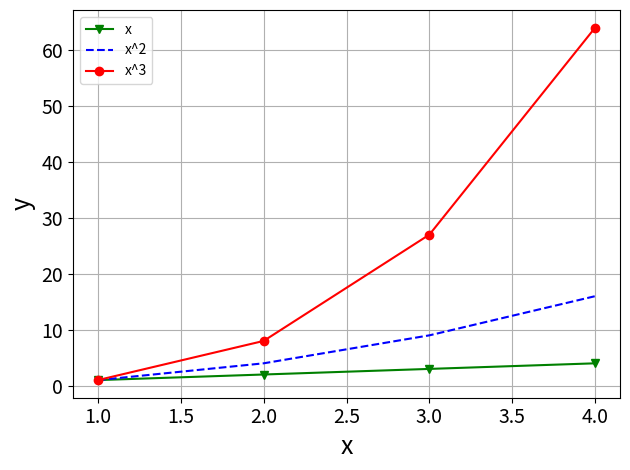

Here is the Python script that generated this plot:
import matplotlib.pyplot as plt

def format(xlab, ylab, legend=False, show=False, fileName=False):
    plt.xticks(fontsize=14)
    plt.yticks(fontsize=14)
    plt.xlabel(xlab, fontsize=18)
    plt.ylabel(ylab, fontsize=18)
    plt.grid()
    plt.tight_layout()
    if legend[0]:
        plt.legend()
    if fileName:
        plt.savefig(fileName + '.png')
    if show:
        plt.show()

def plot(x, y, xlab='$E$ / V', ylab='$i$ / A', mark='-', legend=False, fig=1, show=False, fileName=False):
    '''
        Function to plot curves without all the hassle. By default, y is a list 
        and mark is a string. To use different markers for each curve, include them as 
        a list where each item is a different marker / line style. y can also be a
        numpy array.

        Example:
        > import numpy as np
        > x = np.array([1,2,3,4])
        > y = [x, x**2, x***3]
        > mark = ['-', '--', 'or-']
        > legend = ['x', 'x^2', 'x^3']
        > sp.plotting.plot(x, y, xlab='x', ylab='y', mark=mark, legend=legend, show=1)
    '''
    # By default, y should be a list, if it is just a numpy array then
    # convert it into list to be used in the for loop afterwards:
    if (type(y) != list):
        y = [y]
    ny = len(y)
    # Even with multiple plots, the user may want to have the same marker or
    # line stile for each curve, so if it is not a list, convert it into one
    if (type(mark) != list):
        mark = [mark]*ny
    # Legend can also be just one or a list:
    if (type(legend) != list):
        legend = [legend]*ny
    plt.figure(fig)
    for n in range(ny):
        plt.plot(x, y[n], mark[n], label=legend[n])
    
    format(xlab, ylab, legend, show, fileName)


if __name__ == '__main__':
    import numpy as np
    x = np.array([1,2,3,4])
    y = [x, x**2, x**3]
    mark = ['-vg', '--b', '-or']
    legend = ['x', 'x^2', 'x^3']
    plot(x, y, xlab='x', ylab='y', mark=mark, legend=legend, show=1)
